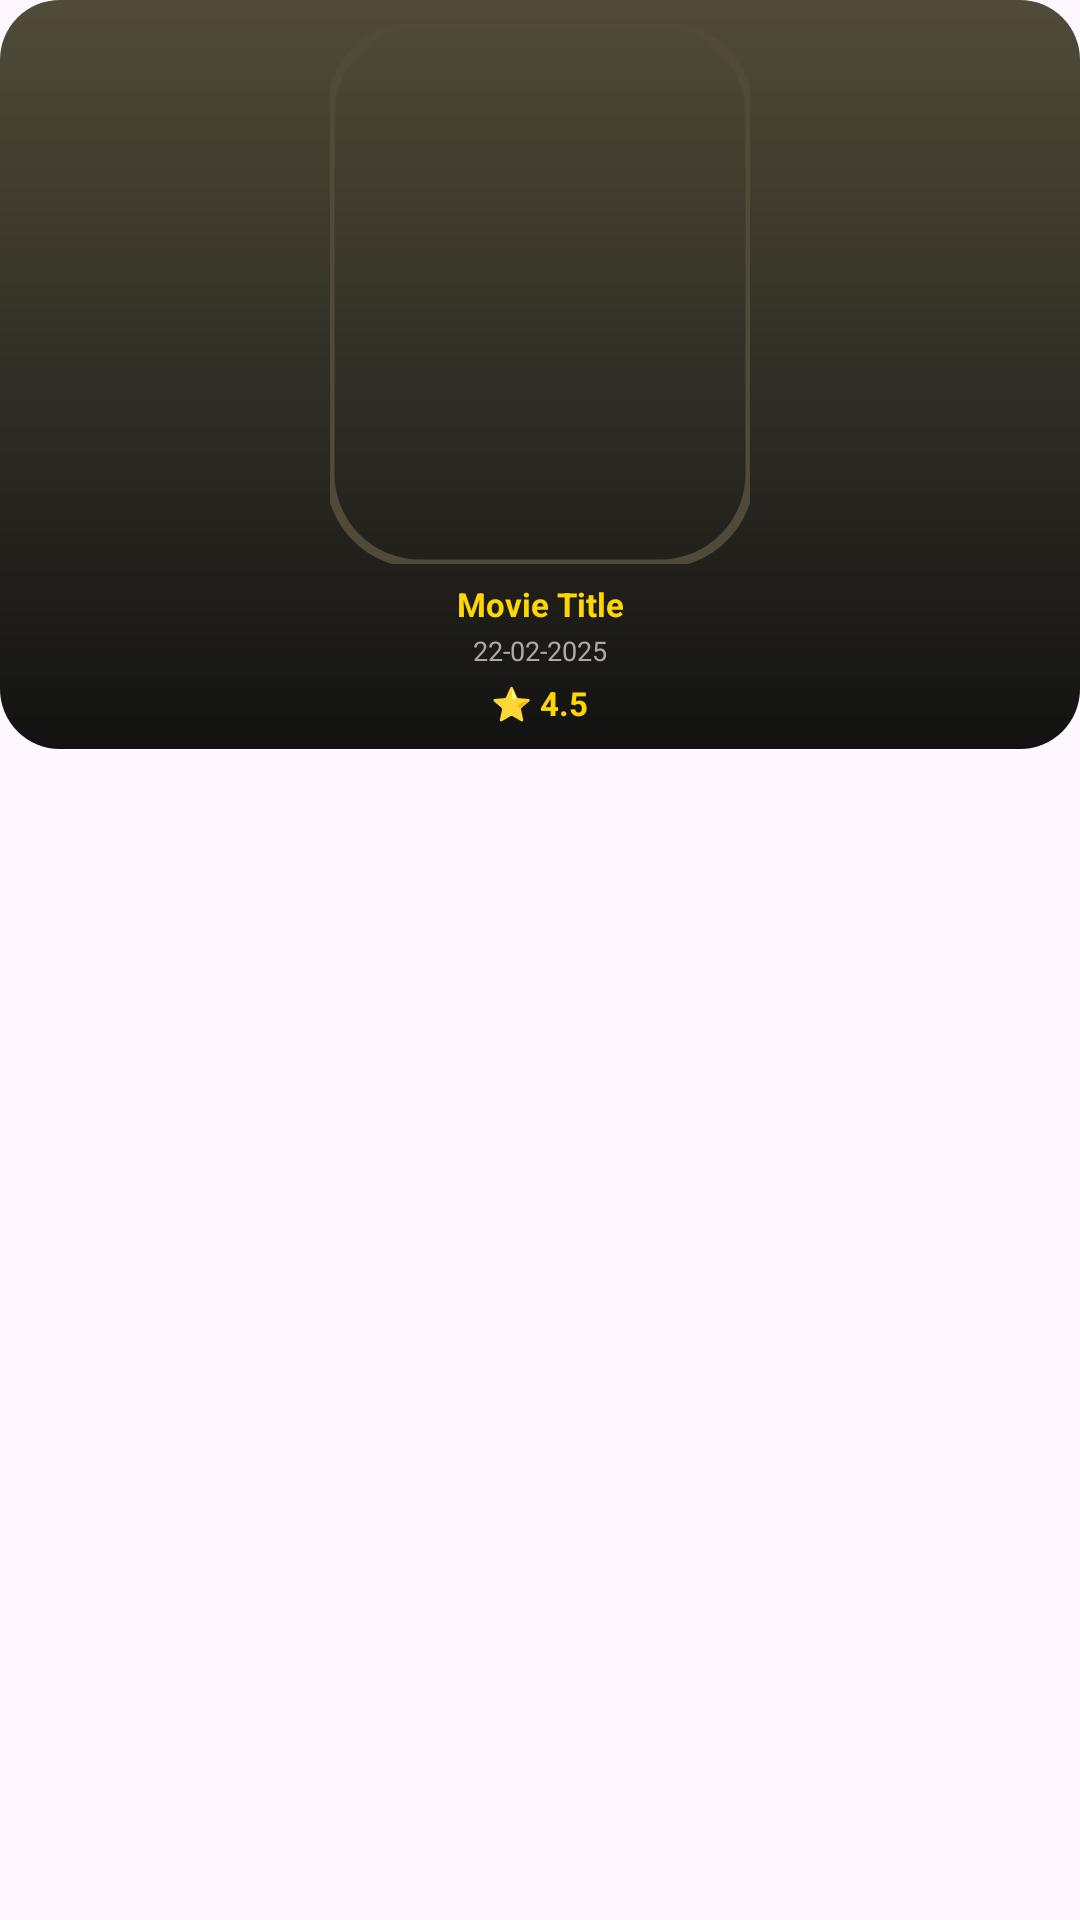

Reconstruct the res/layout file that produces this screen, plus the resources it refers to.
<!-- AndroidManifest.xml: application theme Theme.Rerng_app_report_project -->
<!-- res/layout/view_holder_search_data.xml -->
<?xml version="1.0" encoding="utf-8"?>
<LinearLayout xmlns:android="http://schemas.android.com/apk/res/android"
    xmlns:app="http://schemas.android.com/apk/res-auto"
    android:layout_width="wrap_content"
    android:layout_height="wrap_content"
    android:layout_margin="8dp"
    android:orientation="vertical">

    <LinearLayout
        android:layout_width="match_parent"
        android:layout_height="wrap_content"
        android:background="@drawable/gradient_bg"
        android:gravity="center_horizontal"
        android:orientation="vertical"
        android:padding="8dp">

        
        <com.google.android.material.imageview.ShapeableImageView
            android:id="@+id/poster"
            android:layout_width="140dp"
            android:layout_height="180dp"
            android:scaleType="centerCrop"
            android:src="@drawable/begman"
            app:shapeAppearanceOverlay="@style/RoundedCorners"
            app:strokeColor="#504B38"
            app:strokeWidth="3dp" />

        
        <TextView
            android:id="@+id/tittleposter"
            android:layout_width="match_parent"
            android:layout_height="wrap_content"
            android:layout_marginTop="6dp"
            android:ellipsize="end"
            android:gravity="center"
            android:maxLines="2"
            android:text="Movie Title"
            android:textColor="#FFD700"
            android:textSize="11sp"
            android:textStyle="bold" />

        
        <TextView
            android:id="@+id/relistdateposter"
            android:layout_width="wrap_content"
            android:layout_height="wrap_content"
            android:layout_marginTop="2dp"
            android:gravity="center"
            android:text="22-02-2025"
            android:textColor="#ABAAA5"
            android:textSize="9sp" />

        
        <TextView
            android:id="@+id/movieratingposter"
            android:layout_width="wrap_content"
            android:layout_height="wrap_content"
            android:layout_marginTop="4dp"
            android:gravity="center"
            android:text="⭐ 4.5"
            android:textColor="#FFD700"
            android:textSize="11sp"
            android:textStyle="bold" />

    </LinearLayout>
</LinearLayout>
<!-- resources referenced by this layout -->
<resources>
  <!-- drawable gradient_bg (drawable) -->
  <?xml version="1.0" encoding="utf-8"?>
  <layer-list xmlns:android="http://schemas.android.com/apk/res/android">
      <item>
          <shape android:shape="rectangle">
              <gradient
                  android:angle="90"
                  android:startColor="#121212"
                  android:endColor="#504B38"
                  android:type="linear"/>
              <corners android:radius="20dp"/>
          </shape>
      </item>
  </layer-list>
  <style name="RoundedCorners">
          <item name="cornerFamily">rounded</item>
          <item name="cornerSize">30dp</item> 
      </style>
  <style name="Theme.Rerng_app_report_project" parent="Base.Theme.Rerng_app_report_project" />
  <style name="Base.Theme.Rerng_app_report_project" parent="Theme.Material3.DayNight.NoActionBar">
          
          
      </style>
</resources>
